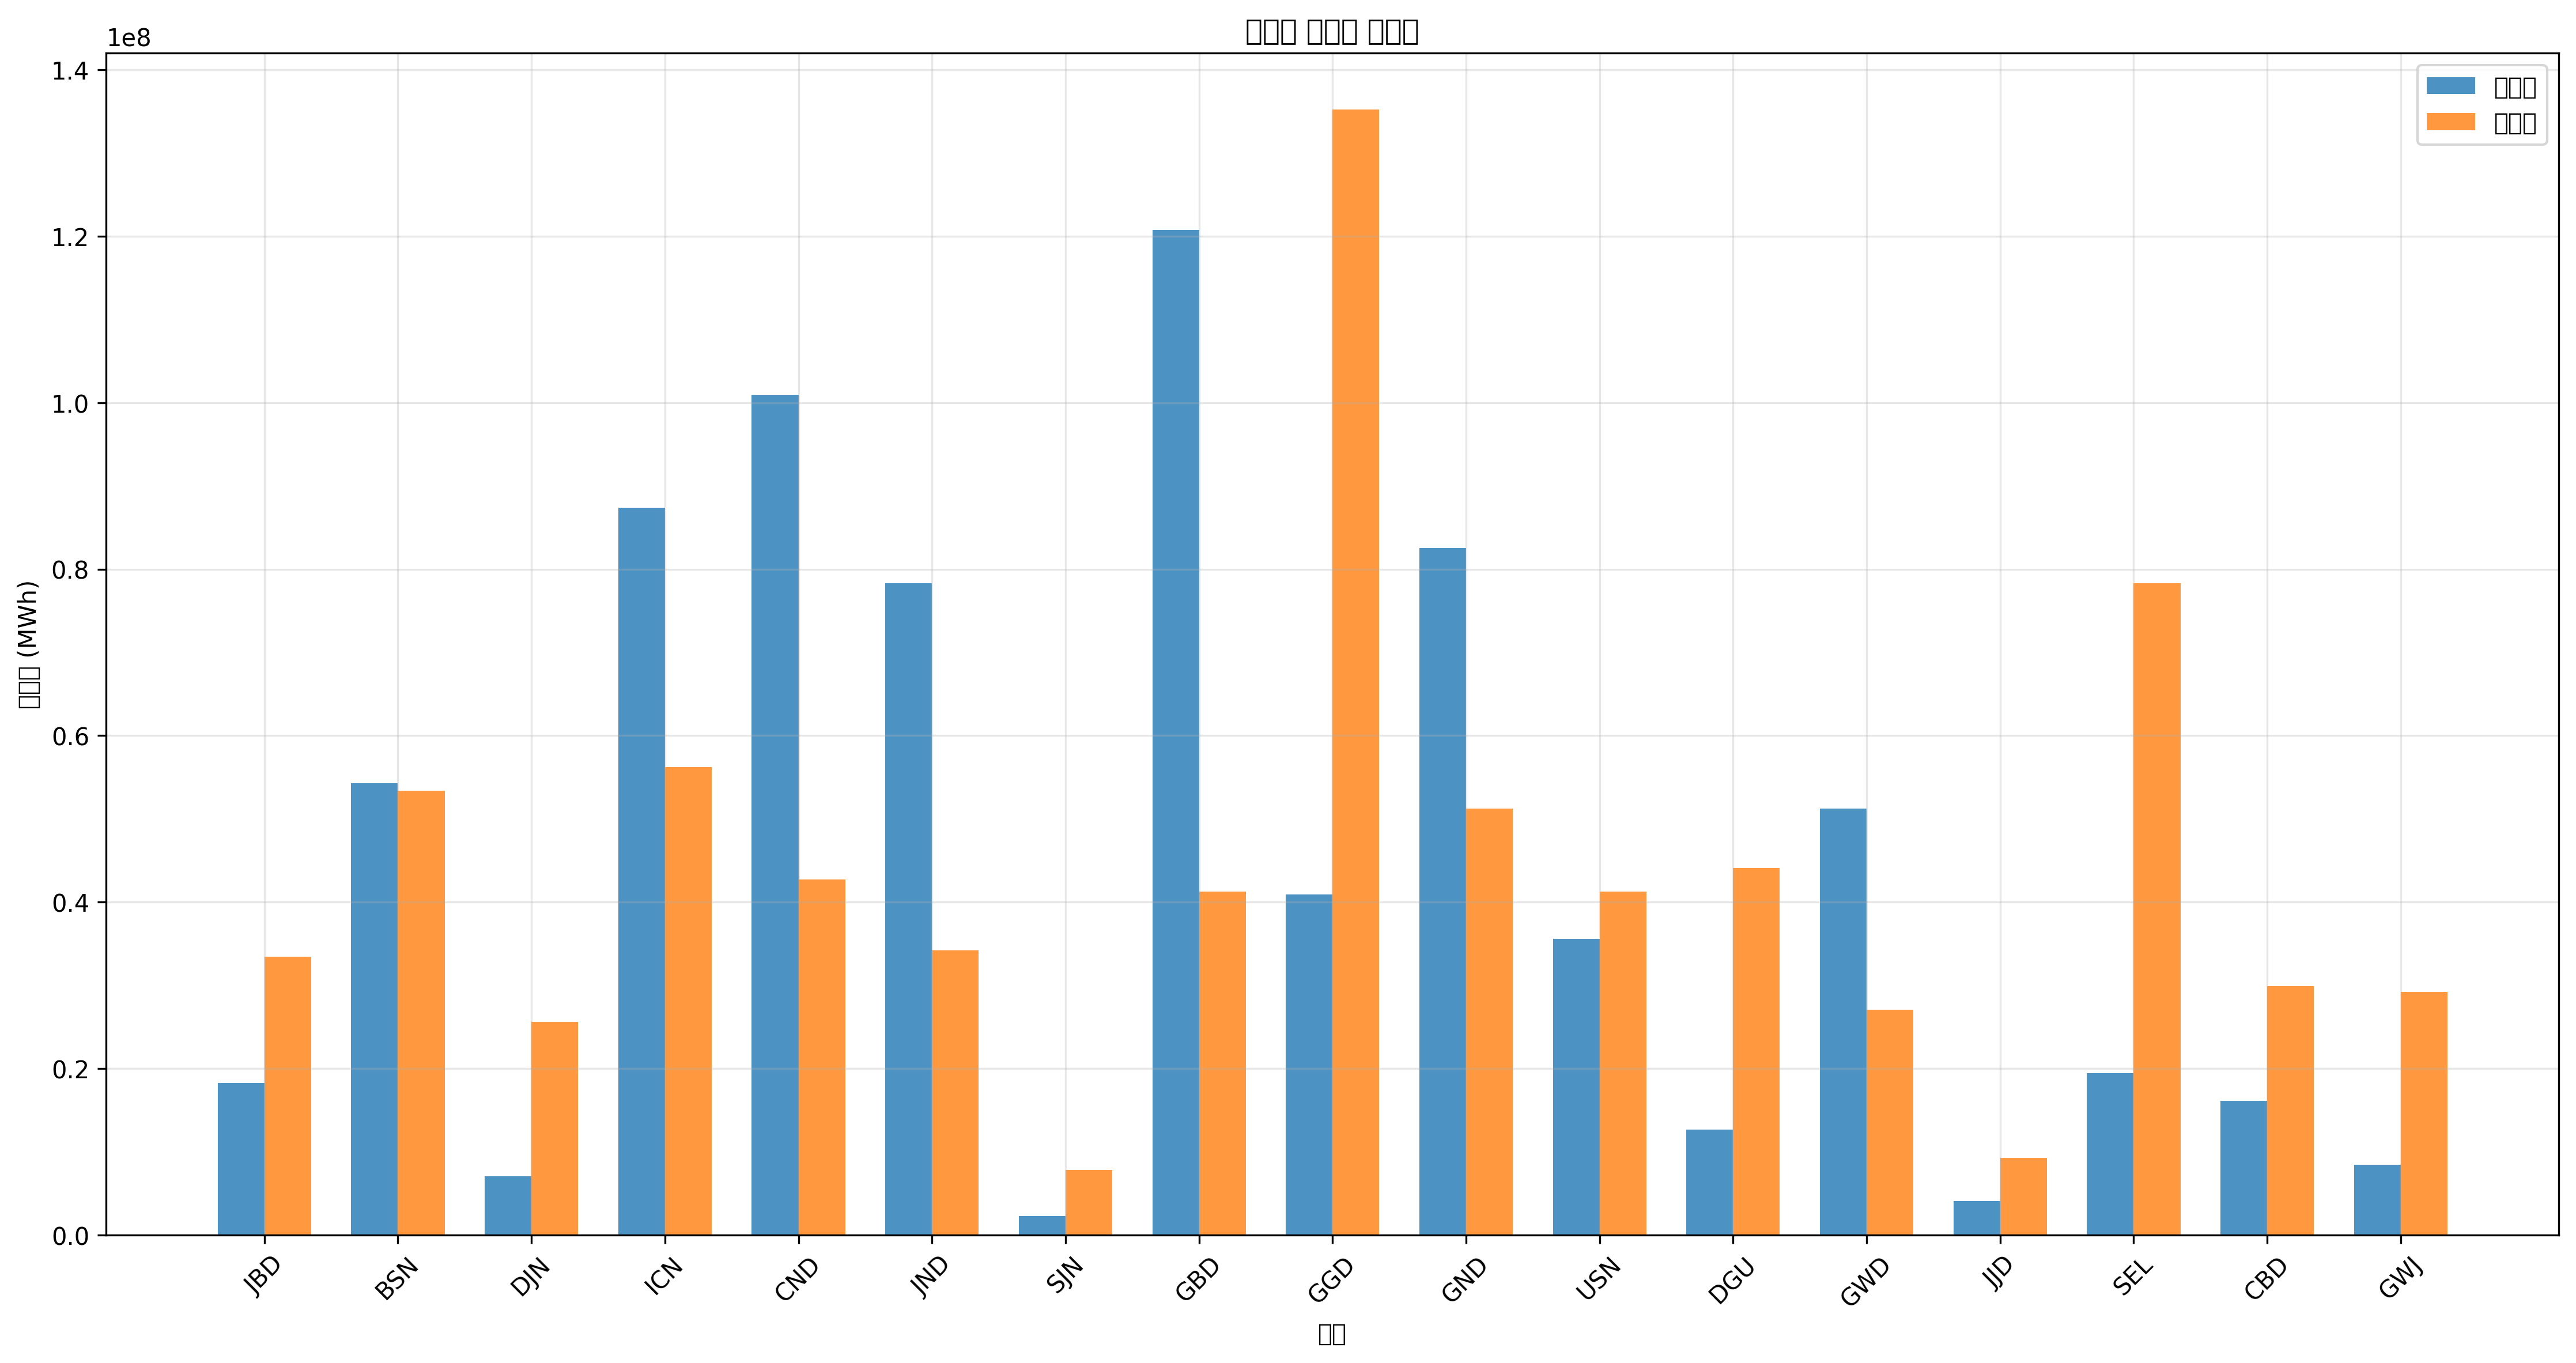

The table this chart was drawn from, first rows:
지역, 발전량(MWh), 부하량(MWh), 밸런스(MWh)
JBD, 18261259, 33454584, -15193325
BSN, 54246230, 53384335, 861894
DJN, 7078410, 25619681, -18541271
ICN, 87366607, 56234300, 31132307
CND, 100956623, 42709468, 58247154
JND, 78334844, 34169575, 44165269
SJN, 2284293, 7824903, -5540609
GBD, 120745393, 41279486, 79465907
GGD, 40889646, 135238317, -94348671
GND, 82525979, 51249362, 31276617
USN, 35606021, 41279486, -5673465
DGU, 12674253, 44129451, -31455197
GWD, 51243154, 27049663, 24193491
JJD, 4052934, 9254885, -5201951
SEL, 19439046, 78299025, -58859979
CBD, 16118648, 29899628, -13780979
GWJ, 8437445, 29184637, -20747192
